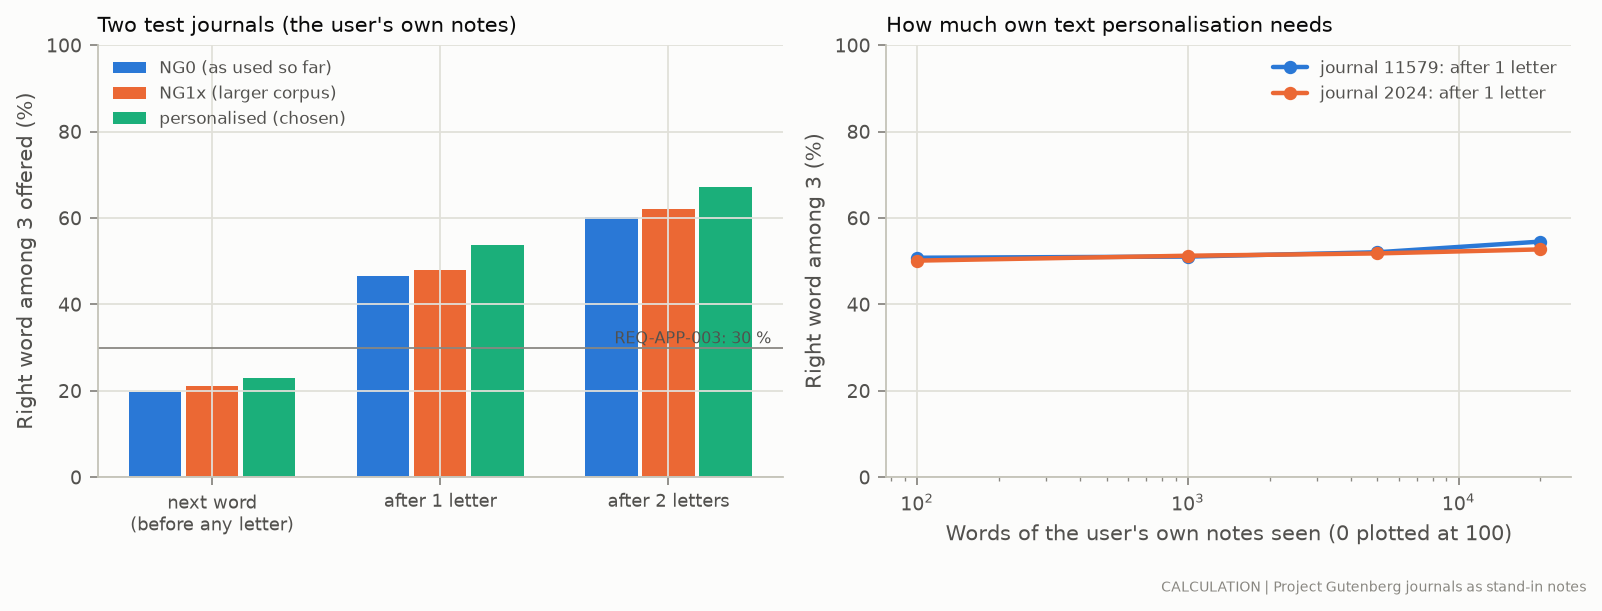

The file beside this chart, header and first rows:
model_or_journal, position, top3_pct
NG0 (as used so far), next word, 19.68
NG0 (as used so far), after 1 letter, 46.53
NG0 (as used so far), after 2 letters, 60.2
NG1x (larger corpus), next word, 21.02
NG1x (larger corpus), after 1 letter, 47.98
NG1x (larger corpus), after 2 letters, 62.08
personalised (chosen), next word, 23.07
personalised (chosen), after 1 letter, 53.63
personalised (chosen), after 2 letters, 67.18
journal 11579, history 0 words, 50.8
journal 11579, history 1000 words, 51.07
journal 11579, history 5000 words, 52.07
journal 11579, history 20000 words, 54.53
journal 2024, history 0 words, 50.13
journal 2024, history 1000 words, 51.27
journal 2024, history 5000 words, 51.8
journal 2024, history 20000 words, 52.73
